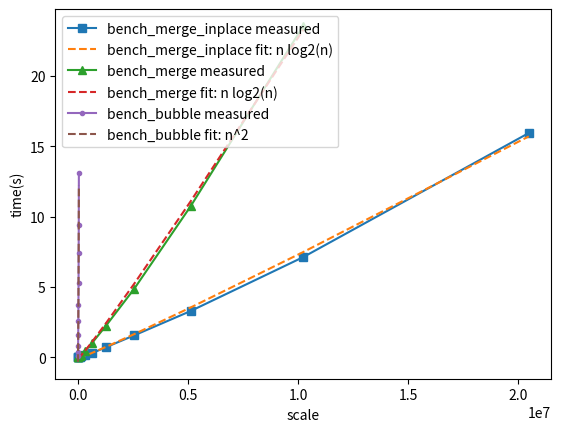

Python code for this plot:
import math

import matplotlib.pyplot as plt

bench_result = """
compare_bubble 50000 17.038408
compare_merge 50000 0.049954
compare_merge_inplace 50000 0.008849
bench_merge_inplace 5000 0.001633
bench_merge_inplace 10000 0.002727
bench_merge_inplace 20000 0.006431
bench_merge_inplace 40000 0.008399
bench_merge_inplace 80000 0.038174
bench_merge_inplace 160000 0.066150
bench_merge_inplace 320000 0.136932
bench_merge_inplace 640000 0.290223
bench_merge_inplace 1280000 0.717930
bench_merge_inplace 2560000 1.559077
bench_merge_inplace 5120000 3.286789
bench_merge_inplace 10240000 7.125488
bench_merge_inplace 20480000 15.943984
bench_merge 5000 0.003412
bench_merge 10000 0.018972
bench_merge 20000 0.033385
bench_merge 40000 0.082210
bench_merge 80000 0.124701
bench_merge 160000 0.198572
bench_merge 320000 0.431403
bench_merge 640000 1.002157
bench_merge 1280000 2.243391
bench_merge 2560000 4.864938
bench_merge 5120000 10.726529
bench_merge 10240000 23.556838
bench_bubble 5000 0.075627
bench_bubble 10000 0.343810
bench_bubble 15000 0.836740
bench_bubble 20000 1.556608
bench_bubble 25000 2.557616
bench_bubble 30000 3.726110
bench_bubble 35000 5.273947
bench_bubble 40000 7.400632
bench_bubble 45000 9.423844
bench_bubble 50000 13.135987
"""


def parse_series(name):
    rows = [
        row
        for row in (line.split() for line in bench_result.splitlines())
        if row and row[0] == name
    ]
    scale = [int(row[1]) for row in rows]
    time = [float(row[2]) for row in rows]
    return scale, time


def linear_fit(xs, ys):
    n = len(xs)
    sum_x = sum(xs)
    sum_y = sum(ys)
    sum_xx = sum(x * x for x in xs)
    sum_xy = sum(x * y for x, y in zip(xs, ys))
    denom = n * sum_xx - sum_x * sum_x
    slope = (n * sum_xy - sum_x * sum_y) / denom
    intercept = (sum_y - slope * sum_x) / n
    return slope, intercept


def r_squared(ys, predicted):
    mean_y = sum(ys) / len(ys)
    ss_res = sum((y - p) ** 2 for y, p in zip(ys, predicted))
    ss_tot = sum((y - mean_y) ** 2 for y in ys)
    return 1.0 - ss_res / ss_tot


def fit_and_plot(name, model_name, feature_fn, marker):
    scale, time = parse_series(name)
    features = [feature_fn(n) for n in scale]
    slope, intercept = linear_fit(features, time)
    fitted = [slope * x + intercept for x in features]
    score = r_squared(time, fitted)

    print(
        f"{name}: time = {slope:.12g} * {model_name} + {intercept:.12g}, "
        f"R^2 = {score:.6f}"
    )

    plt.plot(scale, time, marker, label=f"{name} measured")
    plt.plot(scale, fitted, "--", label=f"{name} fit: {model_name}")


fit_and_plot("bench_merge_inplace", "n log2(n)", lambda n: n * math.log2(n), "s-")
fit_and_plot("bench_merge", "n log2(n)", lambda n: n * math.log2(n), "^-")
fit_and_plot("bench_bubble", "n^2", lambda n: n * n, ".-")

plt.xlabel("scale")
plt.ylabel("time(s)")
plt.legend()
plt.savefig("time_result.png")
plt.show()
